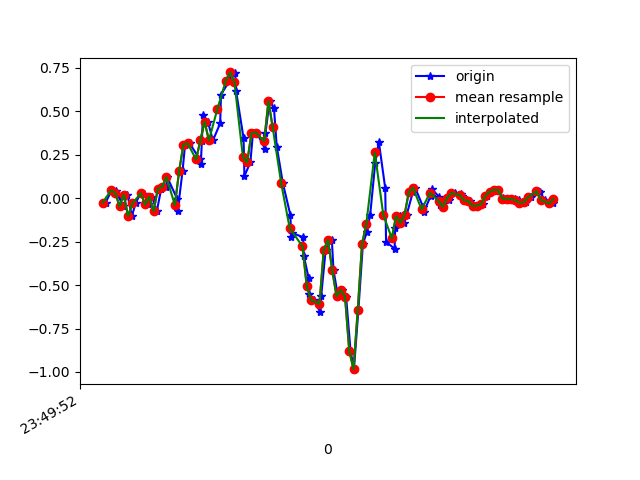

The file beside this chart, header and first rows:
1617666592814, 362229512509520, -0.02618644, -0.03718498, -0.023115871
1617666592843, 362229531525120, 0.0459, -0.2278, 0.02942
1617666592865, 362229550540688, 0.04223, -0.09949, 0.004984
1617666592873, 362229569581072, 0.01657, -0.06162, 0.02453
1617666592897, 362229588596640, -0.04696, -0.1484, -0.01212
1617666592917, 362229607683312, 0.02024, 0.3196, -0.009677
1617666592938, 362229626703296, -0.1032, -0.02985, 0.00254
1617666592955, 362229645748096, -0.02985, 0.2316, -0.04266
1617666592981, 362229664768064, 0.03246, 0.2951, 0.02453
1617666592997, 362229683812864, 0.0239, -0.2791, 0.02331
1617666593013, 362229702832800, -0.03596, 0.07155, -0.02312
1617666593033, 362229721859008, 0.008022, -0.1594, 0.0453
1617666593055, 362229740877792, -0.07506, -0.06162, 0.003762
1617666593076, 362229759921376, 0.05445, 0.1424, 0.008649
1617666593099, 362229778940160, 0.06422, -0.2046, 0.0453
1617666593104, 362229797958944, 0.1216, -0.04696, 0.01842
1617666593150, 362229816935616, -0.001752, -0.03841, 0.02942
1617666593153, 362229835950912, -0.07628, -0.1068, -0.01945
1617666593176, 362229854990976, 0.1546, 0.06911, -0.04144
1617666593188, 362229874006240, 0.3086, -0.007863, -0.00479
1617666593209, 362229893046304, 0.3159, -0.2449, -0.008455
1617666593258, 362229912092928, 0.223, -0.4465, -0.04266
1617666593262, 362229931134336, 0.1974, -0.6517, -0.07687
1617666593267, 362229950150976, 0.3281, -0.8936, -0.07809
1617666593272, 362229969192448, 0.4784, -1.122, -0.06465
1617666593295, 362229988209088, 0.4405, -1.359, -0.06954
1617666593319, 362230007250496, 0.333, -1.557, -0.09886
1617666593353, 362230026289344, 0.4307, -1.734, -0.1257
1617666593357, 362230045331584, 0.5969, -1.888, -0.1502
1617666593398, 362230064349056, 0.6775, -2.019, -0.1636
1617666593401, 362230083366528, 0.724, -2.115, -0.1587
1617666593424, 362230102408768, 0.7203, -2.224, -0.1465
1617666593428, 362230121455168, 0.6152, -2.324, -0.116
1617666593463, 362230140498368, 0.3464, -2.395, -0.1147
1617666593467, 362230159516736, 0.1278, -2.39, -0.1538
1617666593495, 362230178559936, 0.2059, -2.25, -0.1697
1617666593507, 362230197578368, 0.3733, -2.016, -0.1709
1617666593525, 362230216522048, 0.3782, -1.749, -0.1856
1617666593563, 362230235563072, 0.2854, -1.496, -0.2369
1617666593566, 362230254579264, 0.3733, -1.242, -0.2662
1617666593585, 362230273620288, 0.559, -1.002, -0.2467
1617666593606, 362230292636544, 0.5187, -0.7812, -0.2223
1617666593619, 362230311677568, 0.2976, -0.5601, -0.1832
1617666593648, 362230330727424, 0.08499, -0.3243, -0.1147
1617666593683, 362230349769280, -0.09583, -0.04329, -0.05977
1617666593687, 362230368786368, -0.2204, 0.2573, -0.01334
1617666593692, 362230387828288, -0.2009, 0.537, 0.06974
1617666593743, 362230406845376, -0.2241, 0.7826, 0.1235
1617666593746, 362230425908160, -0.3304, 1, 0.1516
1617666593769, 362230444925760, -0.4599, 1.186, 0.1895
1617666593772, 362230463968128, -0.5515, 1.337, 0.242
1617666593794, 362230482985728, -0.5857, 1.481, 0.2823
1617666593823, 362230502028160, -0.6542, 1.621, 0.2591
1617666593828, 362230521053568, -0.5625, 1.738, 0.2261
1617666593849, 362230540096128, -0.2974, 1.855, 0.2225
1617666593878, 362230559113856, -0.24, 1.914, 0.2383
1617666593886, 362230578156416, -0.4159, 1.914, 0.2396
1617666593907, 362230597174272, -0.5637, 1.872, 0.209
1617666593926, 362230616216832, -0.5295, 1.794, 0.2408
1617666593945, 362230635339008, -0.5662, 1.679, 0.3336
1617666593966, 362230654381184, -0.879, 1.567, 0.3446
... 50 more rows
